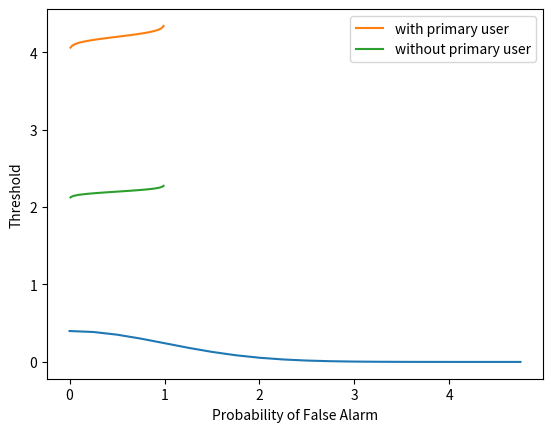

This chart was generated by the following Python code:
import matplotlib.pyplot as plt
import numpy as np
import scipy.stats
from numpy import sqrt
from scipy import special as sp

def inv(value):
    return sqrt(2)*sp.erfinv(1 - 2*value)

gain = np.arange(0, 5, 0.25)
Mean = 0
SD = 1
noice = scipy.stats.norm.pdf(gain,Mean,SD)
plt.plot(gain, noice)
plt.show()

No_of_sample = noice.size

a = 0
x_mean = 0

for x in gain:
    x_mean += (noice[a] * ( 1 + (gain[a]**2)))
    a = a + 1

a = 0

x_variance = 0
for x in gain:
    x_variance += (noice[a]**2) * (1 + 2*(gain[a]**2))
    a = a + 1

x_variance = x_variance/gain.size

qf = np.linspace(0,1,100)

thres = []

for temp in qf:
    thres.append((inv(1 - temp)*x_variance) + x_mean)

no_x_mean = 0

for x in noice:
    no_x_mean += x

no_x_variance = 0

for x in noice:
    no_x_variance += x**2

no_x_variance = no_x_variance/noice.size

no_thres = []

for temp in qf:
    no_thres.append((inv(1 - temp)*no_x_variance) + no_x_mean)

plt.plot(qf,thres, label = 'with primary user')
plt.plot(qf, no_thres, label ='without primary user')
plt.xlabel('Probability of False Alarm')                
plt.ylabel('Threshold')
plt.legend()
plt.show()